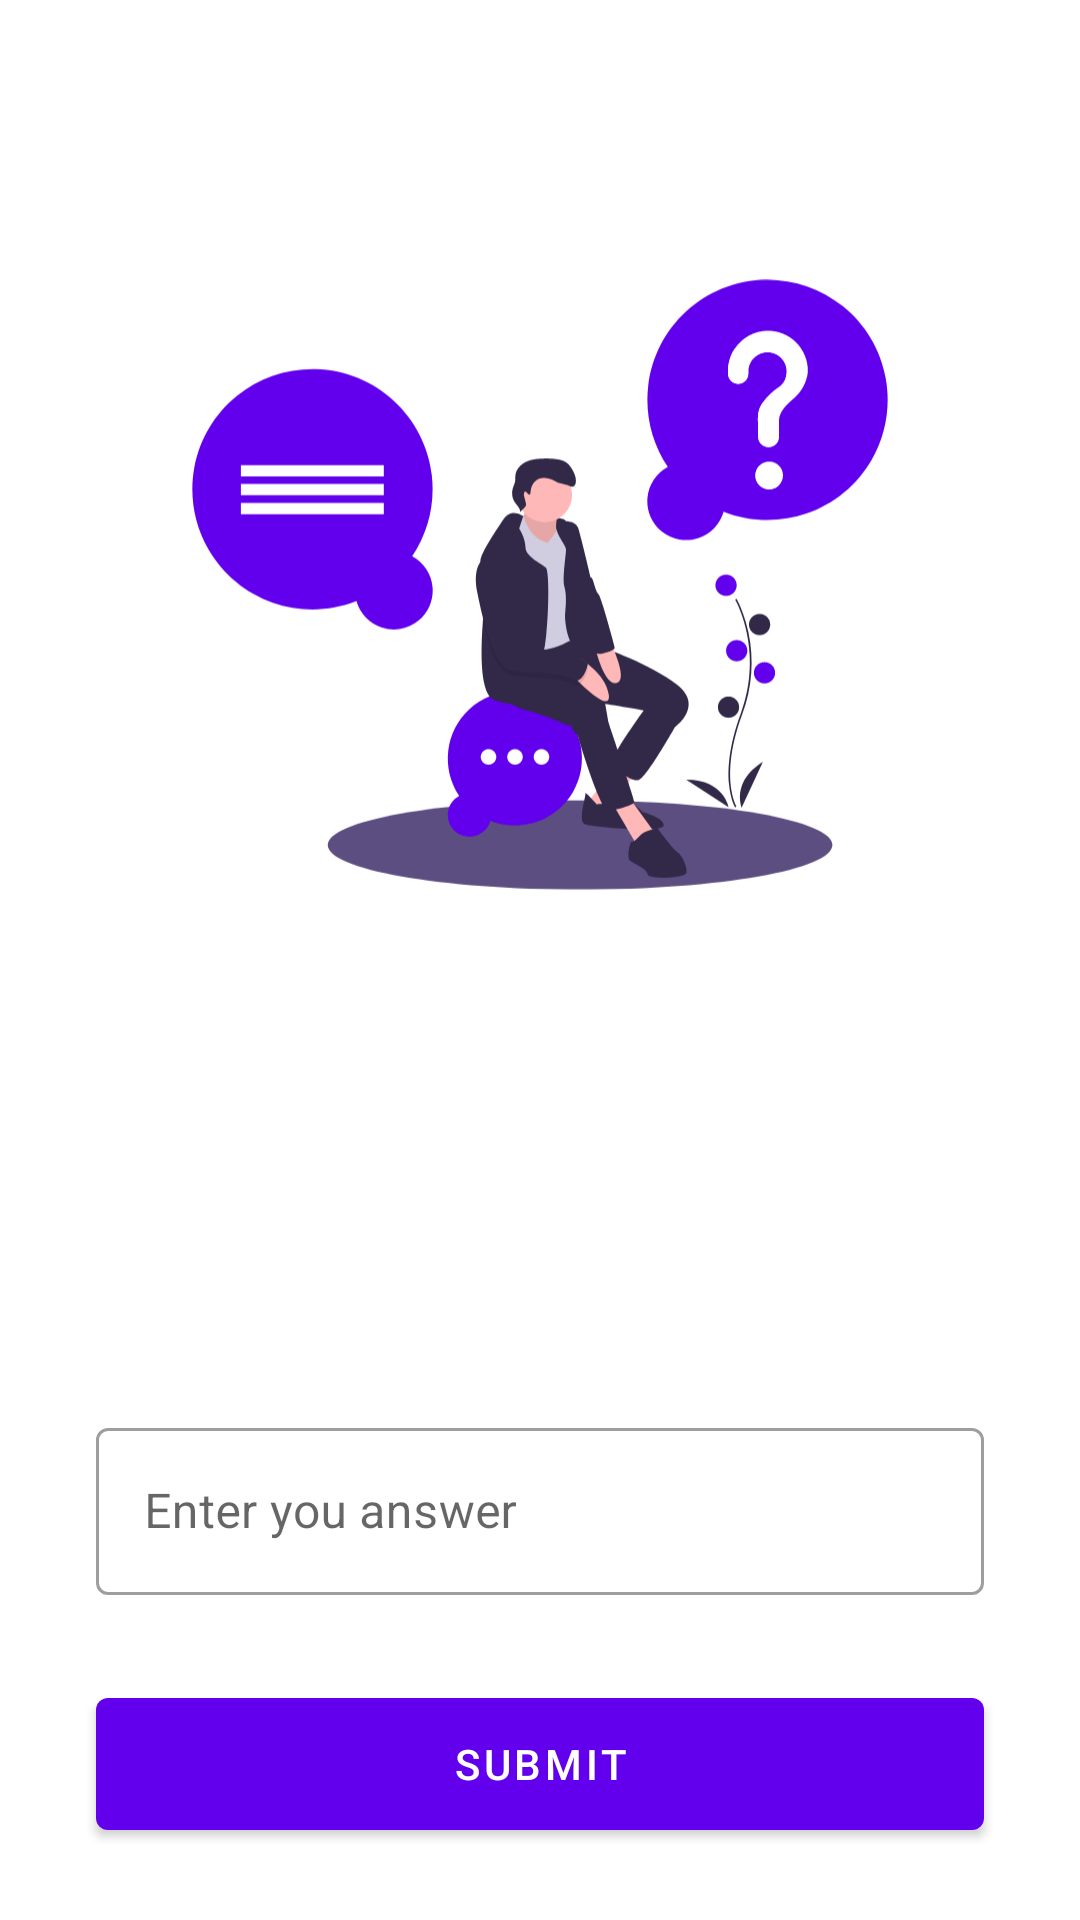

Reconstruct the res/layout file that produces this screen, plus the resources it refers to.
<!-- AndroidManifest.xml: application theme Theme.TriviaGameAndroid -->
<!-- res/layout/fragment_trivia.xml -->
<?xml version="1.0" encoding="utf-8"?>
<androidx.constraintlayout.widget.ConstraintLayout xmlns:android="http://schemas.android.com/apk/res/android"
    xmlns:app="http://schemas.android.com/apk/res-auto"
    xmlns:tools="http://schemas.android.com/tools"
    android:layout_width="match_parent"
    android:layout_height="match_parent"
    tools:context=".ui.screens.TriviaFragment">

    <ImageView
        android:id="@+id/testImage"
        android:layout_width="0dp"
        android:layout_height="0dp"
        app:layout_constraintTop_toTopOf="parent"
        app:layout_constraintStart_toStartOf="parent"
        app:layout_constraintEnd_toEndOf="parent"
        app:layout_constraintBottom_toTopOf="@id/questionCategory"
        android:src="@drawable/test_image"
        android:layout_marginVertical="@dimen/view_margin_small"
        android:layout_marginHorizontal="@dimen/view_margin_extra"
        android:contentDescription="@string/test_image"/>

    <TextView
        android:id="@+id/questionCategory"
        android:layout_width="0dp"
        android:layout_height="wrap_content"
        android:layout_marginHorizontal="@dimen/view_margin_std"
        android:layout_marginBottom="8dp"
        android:textColor="?attr/colorPrimary"
        android:textStyle="bold"
        app:layout_constraintEnd_toEndOf="parent"
        app:layout_constraintStart_toStartOf="parent"
        app:layout_constraintBottom_toTopOf="@id/question"
        tools:text="@string/question_category"/>

    <TextView
        android:id="@+id/question"
        android:layout_width="0dp"
        android:layout_height="wrap_content"
        android:layout_marginBottom="@dimen/view_margin_small"
        android:textSize="@dimen/text_size_bigger"
        app:autoSizeMaxTextSize="@dimen/text_size_bigger"
        app:autoSizeMinTextSize="@dimen/text_size_normal"
        app:autoSizeTextType="uniform"
        app:layout_constraintBottom_toTopOf="@id/answerLayout"
        app:layout_constraintEnd_toEndOf="@+id/questionCategory"
        app:layout_constraintStart_toStartOf="@id/questionCategory"
        tools:text="Question from server side to try answering." />

    <com.google.android.material.textfield.TextInputLayout
        android:id="@+id/answerLayout"
        style="@style/Widget.MaterialComponents.TextInputLayout.OutlinedBox"
        android:layout_width="0dp"
        android:layout_height="wrap_content"
        android:layout_marginVertical="8dp"
        android:hint="@string/enter_you_answer"
        app:errorEnabled="true"
        app:helperTextEnabled="true"
        app:layout_constraintBottom_toTopOf="@+id/submitBtn"
        app:layout_constraintEnd_toEndOf="@id/question"
        app:layout_constraintStart_toStartOf="@id/question"
        app:layout_constraintVertical_bias="1">

        <com.google.android.material.textfield.TextInputEditText
            android:id="@+id/answerEt"
            android:layout_width="match_parent"
            android:layout_height="wrap_content"
            android:imeOptions="actionDone"
            android:maxLines="1"
            android:inputType="text"/>
    </com.google.android.material.textfield.TextInputLayout>

    <com.google.android.material.button.MaterialButton
        android:id="@+id/submitBtn"
        android:layout_width="0dp"
        android:layout_height="56dp"
        android:layout_marginBottom="@dimen/view_margin_small"
        android:text="@string/submit"
        app:layout_constraintBottom_toBottomOf="parent"
        app:layout_constraintEnd_toEndOf="@id/question"
        app:layout_constraintStart_toStartOf="@id/question" />

</androidx.constraintlayout.widget.ConstraintLayout>
<!-- resources referenced by this layout -->
<resources>
  <dimen name="text_size_bigger">22sp</dimen>
  <dimen name="text_size_normal">16sp</dimen>
  <dimen name="view_margin_extra">64dp</dimen>
  <dimen name="view_margin_small">24dp</dimen>
  <dimen name="view_margin_std">32dp</dimen>
  <!-- drawable test_image: vector/xml drawable (drawable, 18964 chars, omitted) -->
  <string name="enter_you_answer">Enter you answer</string>
  <string name="question_category">Question Category</string>
  <string name="submit">Submit</string>
  <string name="test_image">Test Image</string>
  <style name="Theme.TriviaGameAndroid" parent="Theme.MaterialComponents.DayNight.DarkActionBar">
          
          <item name="colorPrimary">@color/purple_500</item>
          <item name="colorPrimaryVariant">@color/purple_700</item>
          <item name="colorOnPrimary">@color/white</item>
          
          <item name="colorSecondary">@color/teal_200</item>
          <item name="colorSecondaryVariant">@color/teal_700</item>
          <item name="colorOnSecondary">@color/black</item>
          
          <item name="android:statusBarColor" tools:targetApi="l">?attr/colorPrimaryVariant</item>
          
      </style>
  <color name="purple_500">#FF6200EE</color>
  <color name="purple_700">#FF3700B3</color>
  <color name="white">#FFFFFFFF</color>
  <color name="teal_200">#FF03DAC5</color>
  <color name="teal_700">#FF018786</color>
  <color name="black">#FF000000</color>
</resources>
